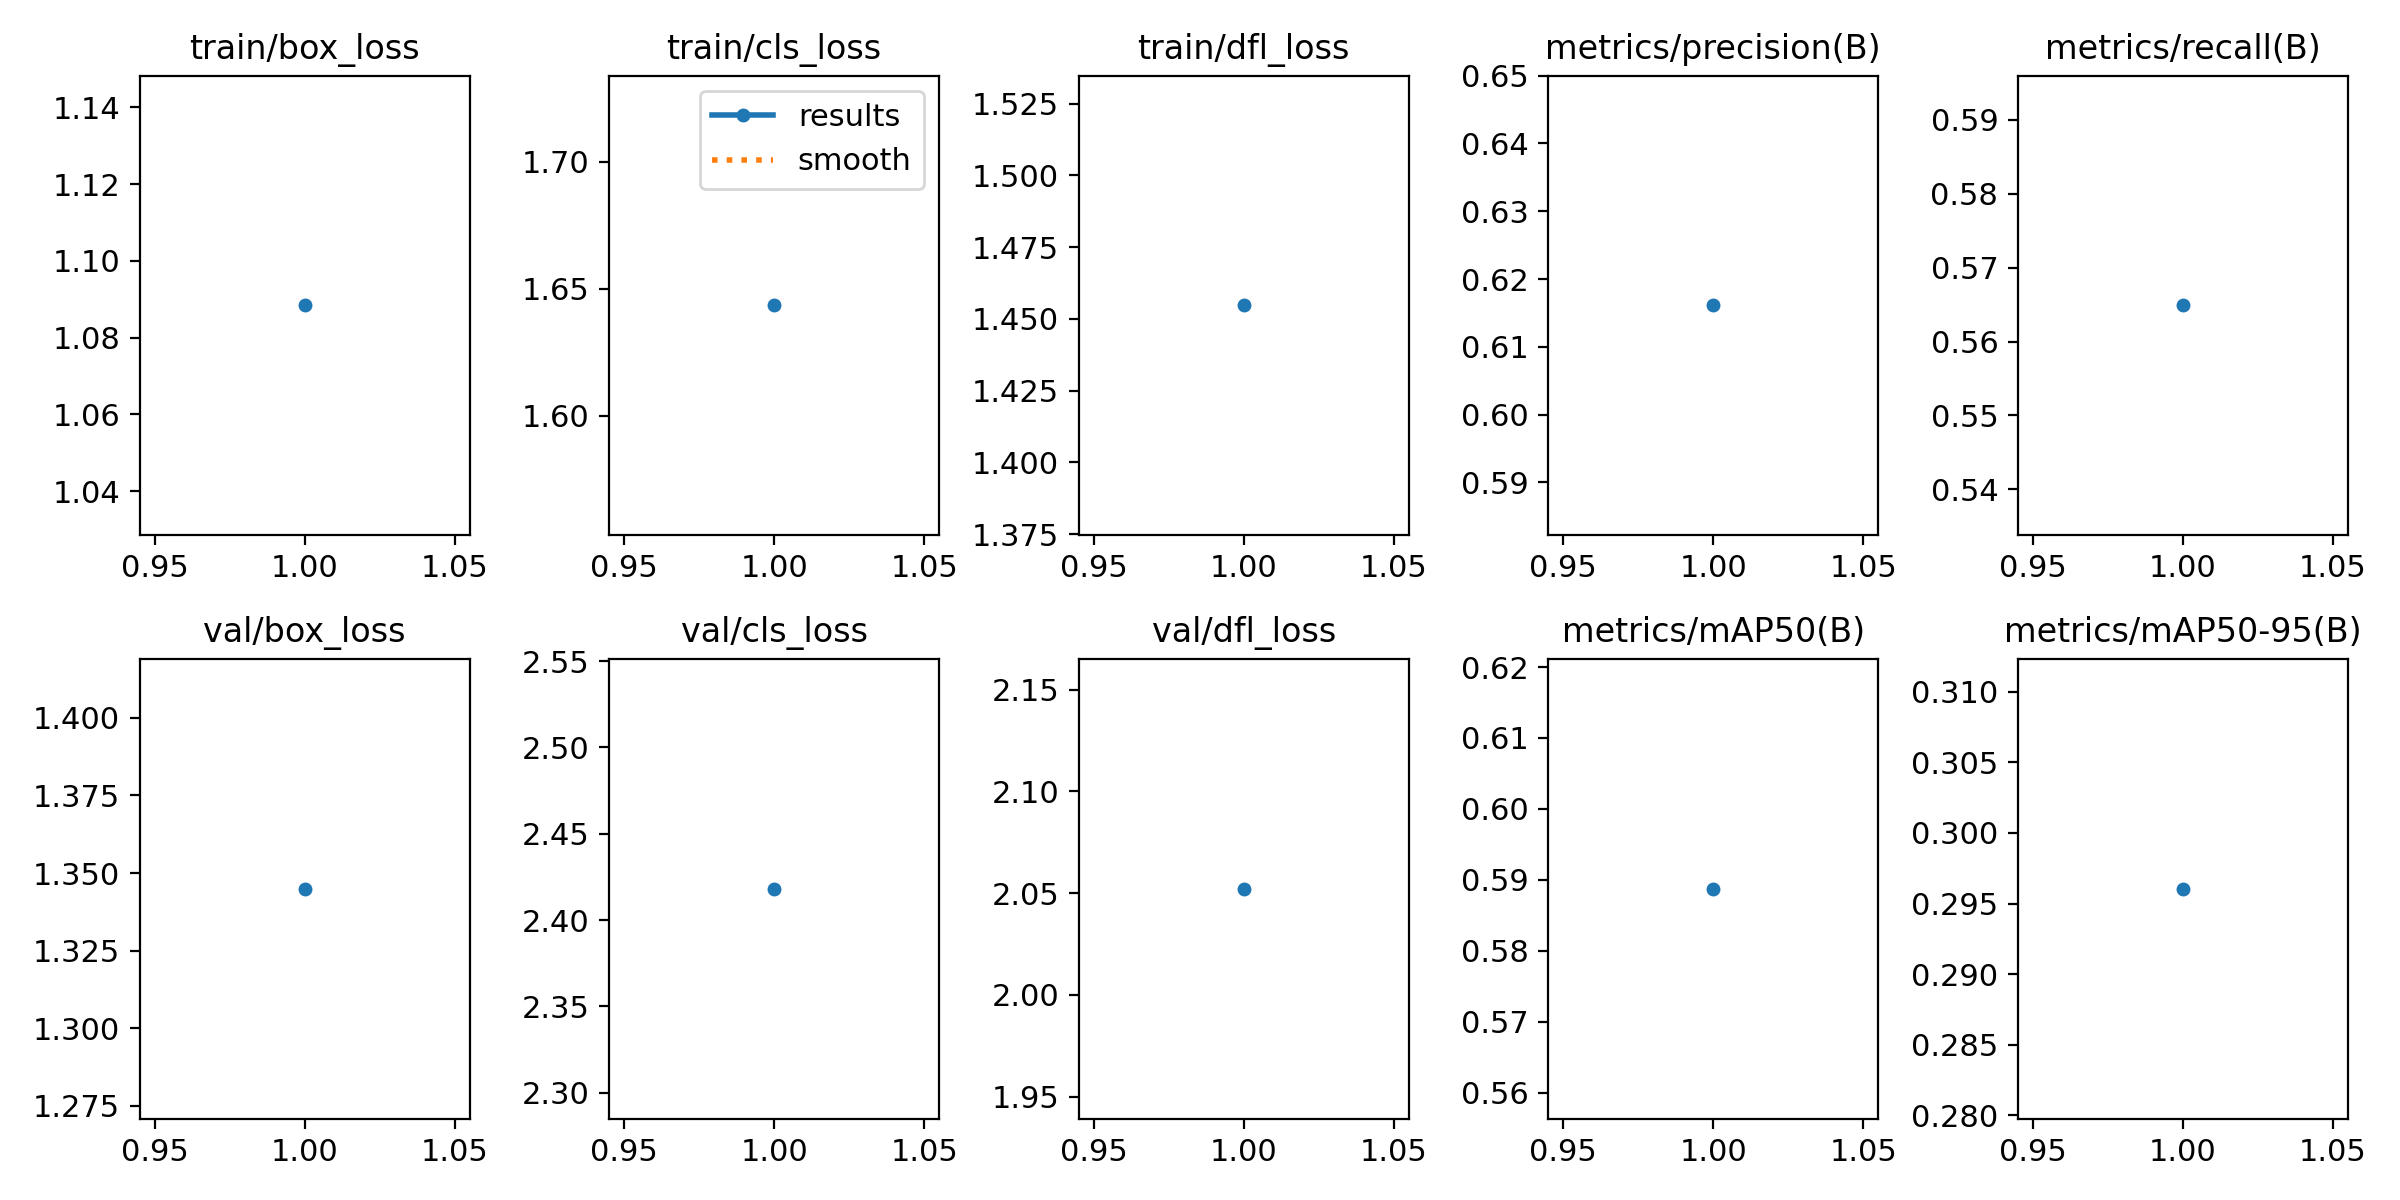

Values plotted in this chart, from the file beside it:
epoch, train/box_loss, train/cls_loss, train/dfl_loss, metrics/precision(B), metrics/recall(B), metrics/mAP50(B), metrics/mAP50-95(B), val/box_loss, val/cls_loss, val/dfl_loss, lr/pg0, lr/pg1, lr/pg2
1, 1.088, 1.643, 1.455, 0.6161, 0.5649, 0.5887, 0.296, 1.345, 2.418, 2.052, 0.0006626, 0.0006626, 0.0006626
